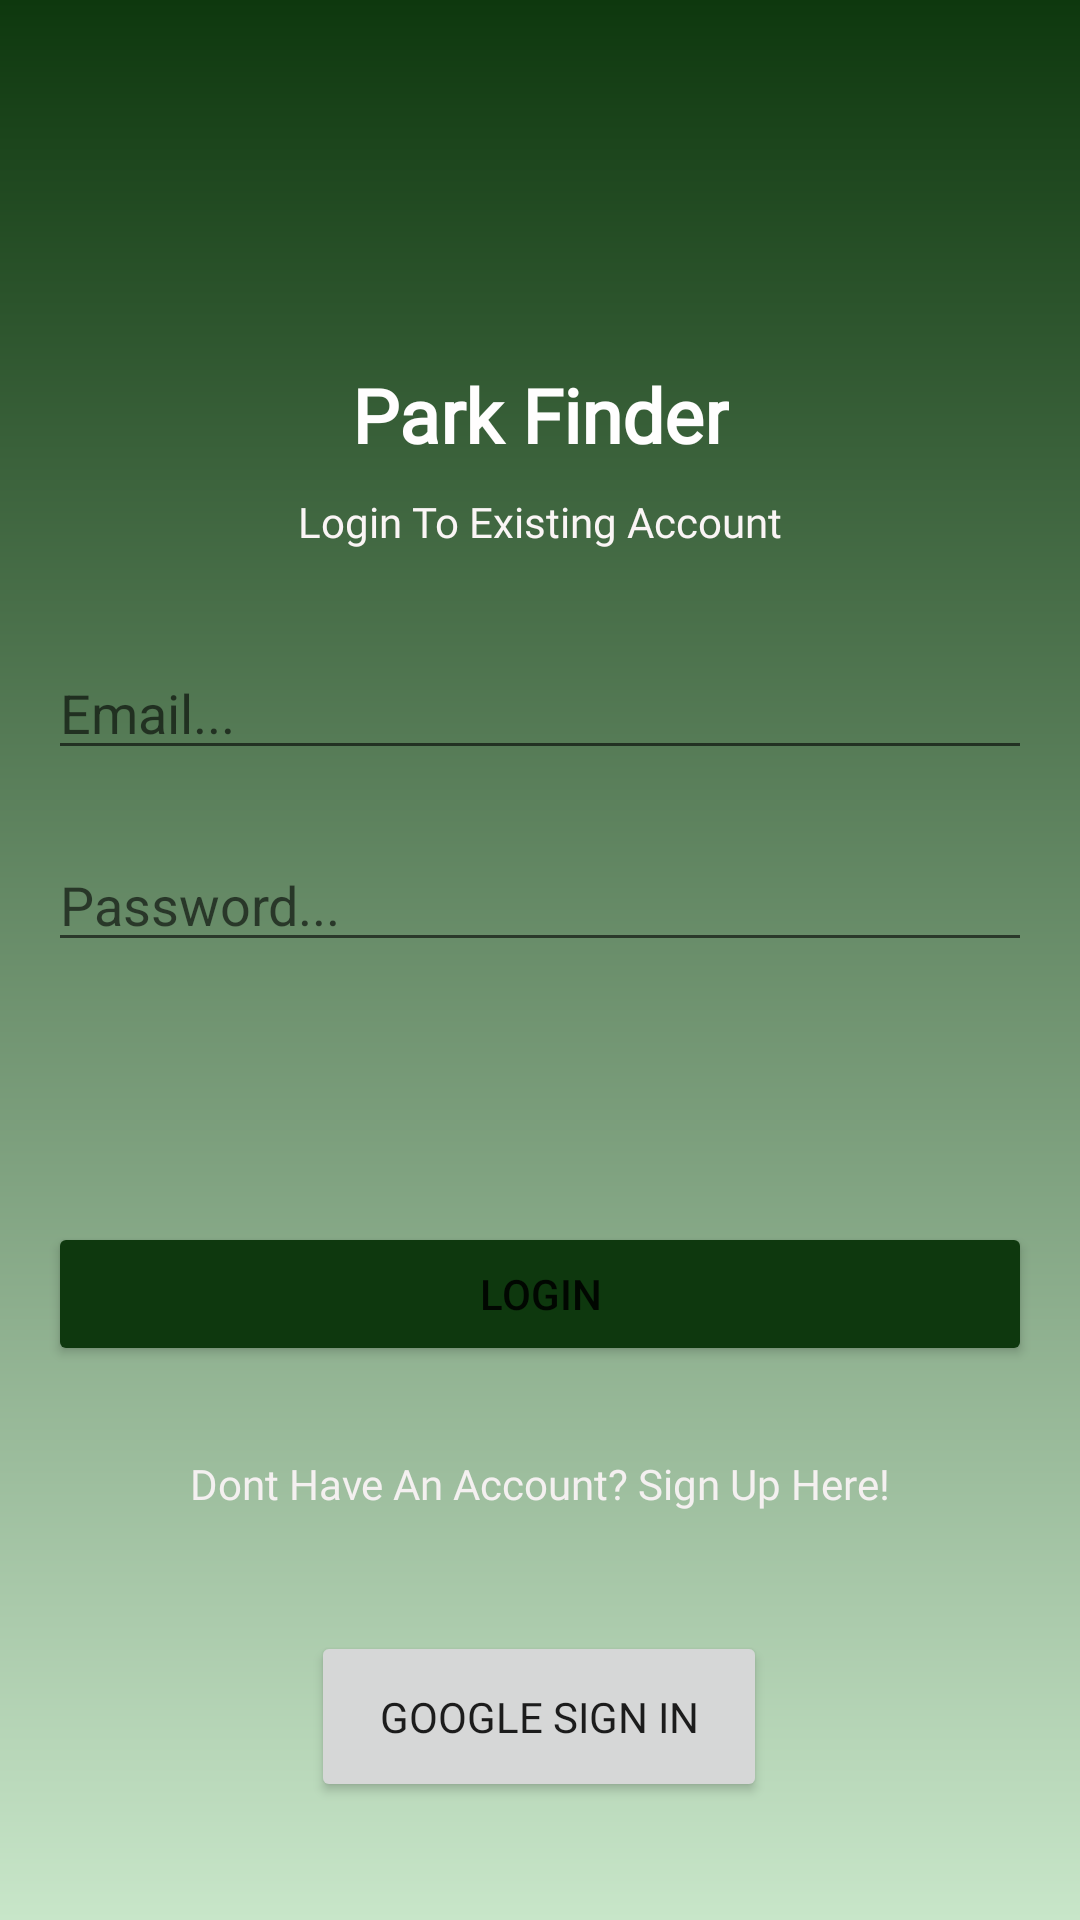

Write the Android layout XML for this screen, with the resource values it uses.
<!-- AndroidManifest.xml: application theme Theme.ParkFinder -->
<!-- res/layout/activity_login.xml -->
<?xml version="1.0" encoding="utf-8"?>
<androidx.constraintlayout.widget.ConstraintLayout xmlns:android="http://schemas.android.com/apk/res/android"
    xmlns:app="http://schemas.android.com/apk/res-auto"
    xmlns:tools="http://schemas.android.com/tools"
    android:layout_width="match_parent"
    android:background="@drawable/backgroundlogin"
    android:layout_height="match_parent"
    tools:context=".LoginActivity">

    <EditText
        android:id="@+id/passwordTxt"
        android:layout_width="0dp"
        android:layout_height="wrap_content"
        android:layout_marginStart="16dp"
        android:layout_marginEnd="16dp"
        android:ems="10"
        android:hint="Password..."
        android:inputType="textPassword"
        app:layout_constraintBottom_toBottomOf="parent"
        app:layout_constraintEnd_toEndOf="parent"
        app:layout_constraintHorizontal_bias="0.0"
        app:layout_constraintStart_toStartOf="parent"
        app:layout_constraintTop_toBottomOf="@+id/emailTxt"
        app:layout_constraintVertical_bias="0.066" />

    <Button
        android:id="@+id/googleSignIn"
        android:layout_width="152dp"
        android:layout_height="57dp"
        android:fontFamily="@font/header"
        android:text="Google Sign In"
        app:layout_constraintBottom_toBottomOf="parent"
        app:layout_constraintEnd_toEndOf="parent"
        app:layout_constraintHorizontal_bias="0.498"
        app:layout_constraintStart_toStartOf="parent"
        app:layout_constraintTop_toBottomOf="@+id/toRegisterBtn" />



    <TextView
        android:id="@+id/textView4"
        android:layout_width="wrap_content"
        android:layout_height="wrap_content"
        android:fontFamily="@font/header"
        android:text="Park Finder"
        android:textColor="#FFFEFE"
        android:textSize="25sp"
        android:textStyle="bold"
        app:layout_constraintBottom_toBottomOf="parent"
        app:layout_constraintEnd_toEndOf="parent"
        app:layout_constraintStart_toStartOf="parent"
        app:layout_constraintTop_toTopOf="parent"
        app:layout_constraintVertical_bias="0.19999999" />

    <TextView
        android:id="@+id/textView5"
        android:layout_width="wrap_content"
        android:layout_height="wrap_content"
        android:text="Login To Existing Account"
        android:textColor="#FAF5F5"
        android:fontFamily="@font/header"
        app:layout_constraintBottom_toBottomOf="parent"
        app:layout_constraintEnd_toEndOf="parent"
        app:layout_constraintStart_toStartOf="parent"
        app:layout_constraintTop_toBottomOf="@+id/textView4"
        app:layout_constraintVertical_bias="0.01999998" />

    <EditText
        android:id="@+id/emailTxt"
        android:layout_width="0dp"
        android:layout_height="wrap_content"
        android:layout_marginStart="16dp"
        android:layout_marginTop="32dp"
        android:layout_marginEnd="16dp"
        android:ems="10"
        android:hint="Email..."
        android:inputType="textPersonName"
        app:layout_constraintBottom_toBottomOf="parent"
        app:layout_constraintEnd_toEndOf="parent"
        app:layout_constraintStart_toStartOf="parent"
        app:layout_constraintTop_toBottomOf="@+id/textView5"
        app:layout_constraintVertical_bias="0.0" />

    <Button
        android:id="@+id/LoginBtn"
        android:layout_width="0dp"
        android:layout_height="wrap_content"
        android:layout_marginStart="16dp"
        android:layout_marginEnd="16dp"
        android:backgroundTint="#0E380E"
        android:text="Login"
        app:layout_constraintBottom_toBottomOf="parent"
        app:layout_constraintEnd_toEndOf="parent"
        app:layout_constraintStart_toStartOf="parent"
        app:layout_constraintTop_toBottomOf="@+id/passwordTxt"
        app:layout_constraintVertical_bias="0.32" />

    <TextView
        android:id="@+id/toRegisterBtn"
        android:layout_width="wrap_content"
        android:layout_height="wrap_content"
        android:layout_marginStart="16dp"
        android:layout_marginEnd="16dp"
        android:fontFamily="@font/content_nunito"
        android:text="Dont Have An Account? Sign Up Here!"
        android:textColor="#F4F0F0"
        app:layout_constraintBottom_toBottomOf="parent"
        app:layout_constraintEnd_toEndOf="parent"
        app:layout_constraintStart_toStartOf="parent"
        app:layout_constraintTop_toBottomOf="@+id/LoginBtn"
        app:layout_constraintVertical_bias="0.18" />
</androidx.constraintlayout.widget.ConstraintLayout>
<!-- resources referenced by this layout -->
<resources>
  <!-- drawable backgroundlogin (drawable) -->
  <?xml version="1.0" encoding="utf-8"?>
  <shape xmlns:android="http://schemas.android.com/apk/res/android"
      android:shape="rectangle">
      <gradient
          android:startColor="#c8e6c9"
          android:endColor="#0E380E"
          android:angle="90" />
  </shape>
  <style name="Theme.ParkFinder" parent="Theme.MaterialComponents.DayNight.DarkActionBar">
          
          <item name="colorPrimary">@color/darkGreen</item>
          <item name="colorPrimaryVariant">@color/black</item>
          <item name="colorOnPrimary">@color/white</item>
          
          <item name="colorSecondary">@color/teal_200</item>
          <item name="colorSecondaryVariant">@color/teal_700</item>
          <item name="colorOnSecondary">@color/black</item>
          
          <item name="android:statusBarColor" tools:targetApi="l">?attr/colorPrimaryVariant</item>
  
      </style>
  <color name="darkGreen">#0E380E</color>
  <color name="black">#FF000000</color>
  <color name="white">#FFFFFFFF</color>
  <color name="teal_200">#FF03DAC5</color>
  <color name="teal_700">#FF018786</color>
</resources>
